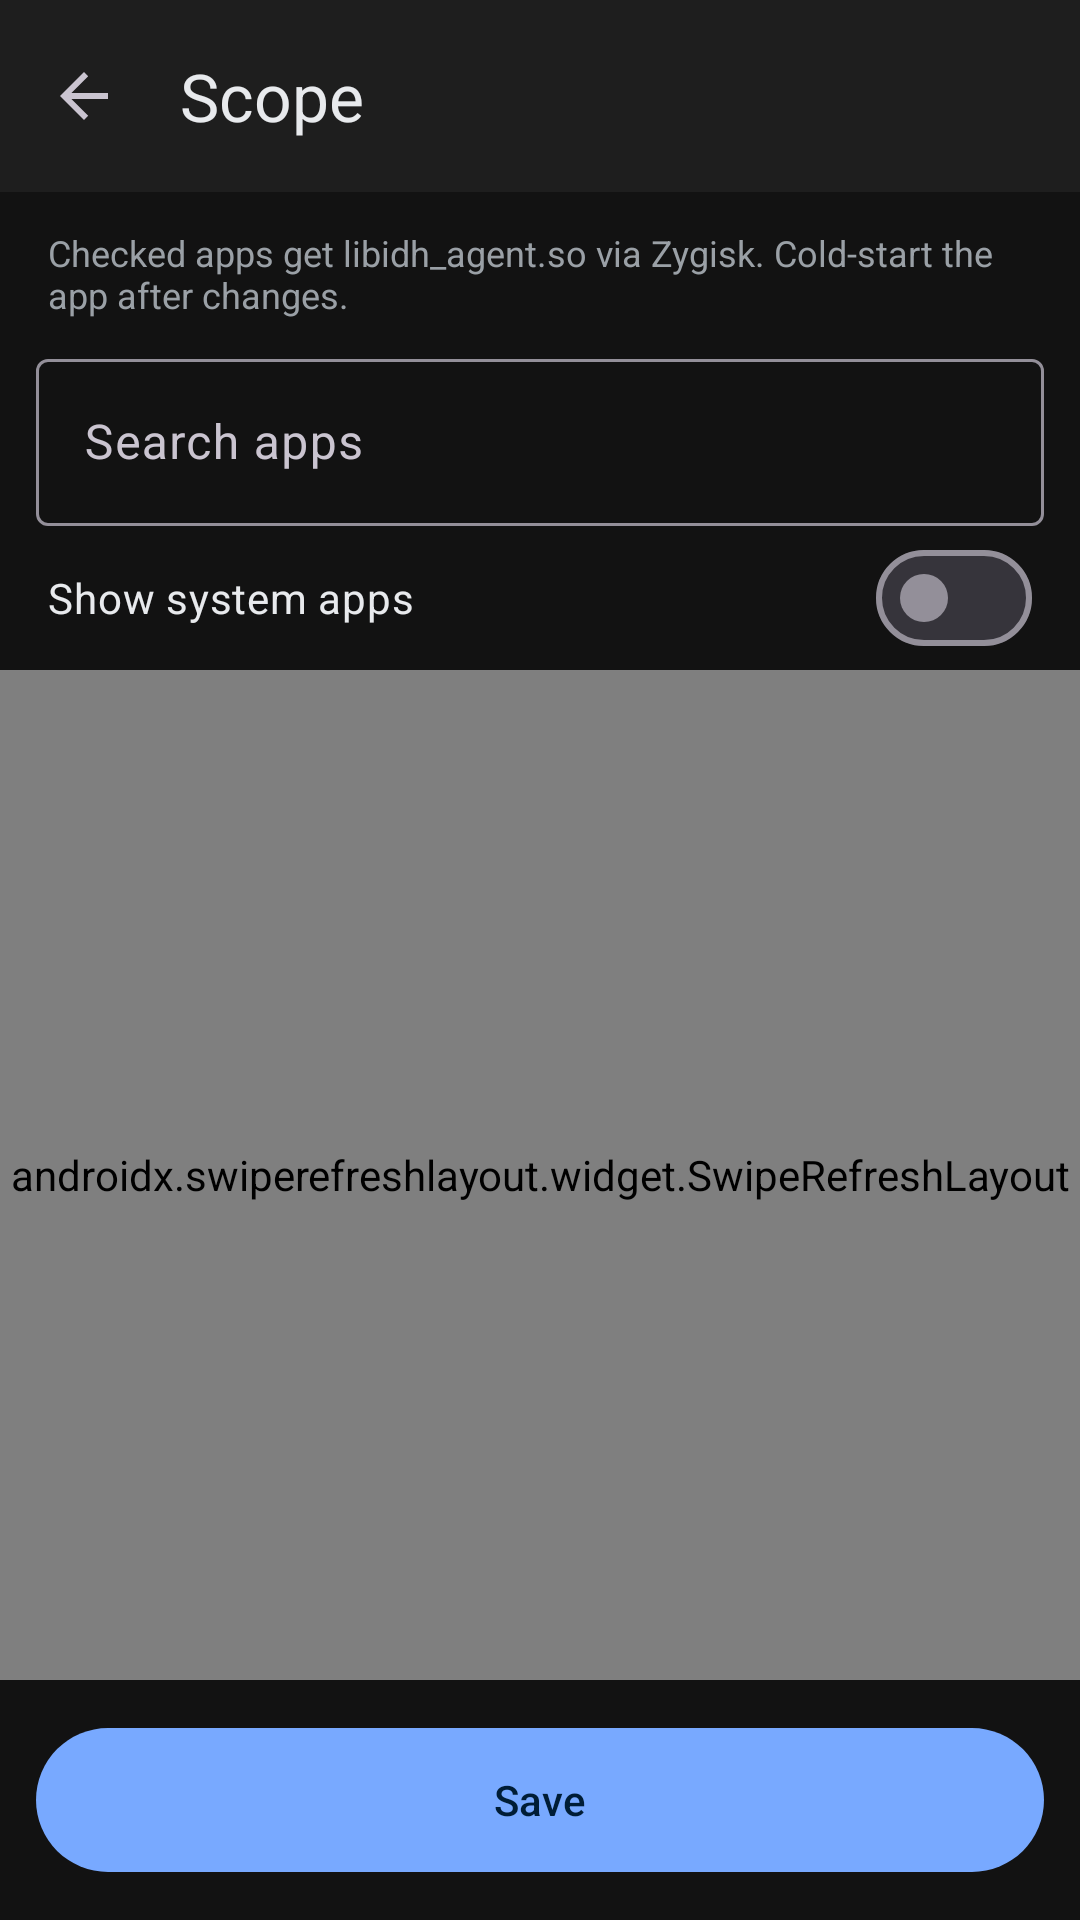

This screen was rendered from an Android layout file. Write that file and the resources it references.
<!-- AndroidManifest.xml: application theme Theme.AdhManager -->
<!-- res/layout/activity_scope.xml -->
<?xml version="1.0" encoding="utf-8"?>
<LinearLayout xmlns:android="http://schemas.android.com/apk/res/android"
    xmlns:app="http://schemas.android.com/apk/res-auto"
    android:layout_width="match_parent"
    android:layout_height="match_parent"
    android:background="@color/bg"
    android:orientation="vertical">

    <com.google.android.material.appbar.MaterialToolbar
        android:id="@+id/toolbar"
        android:layout_width="match_parent"
        android:layout_height="?attr/actionBarSize"
        android:background="@color/surface"
        app:navigationIcon="?attr/homeAsUpIndicator"
        app:title="@string/scope_title"
        app:titleTextColor="@color/text" />

    <TextView
        android:layout_width="match_parent"
        android:layout_height="wrap_content"
        android:paddingHorizontal="16dp"
        android:paddingTop="12dp"
        android:text="@string/scope_hint"
        android:textColor="@color/muted"
        android:textSize="12sp" />

    <com.google.android.material.textfield.TextInputLayout
        android:layout_width="match_parent"
        android:layout_height="wrap_content"
        android:layout_marginHorizontal="12dp"
        android:layout_marginTop="8dp"
        app:boxBackgroundMode="outline">

        <com.google.android.material.textfield.TextInputEditText
            android:id="@+id/search"
            android:layout_width="match_parent"
            android:layout_height="wrap_content"
            android:hint="@string/search_hint"
            android:imeOptions="actionSearch"
            android:inputType="text"
            android:textColor="@color/text" />
    </com.google.android.material.textfield.TextInputLayout>

    <com.google.android.material.materialswitch.MaterialSwitch
        android:id="@+id/showSystem"
        android:layout_width="match_parent"
        android:layout_height="wrap_content"
        android:layout_marginHorizontal="16dp"
        android:text="@string/show_system"
        android:textColor="@color/text" />

    <androidx.swiperefreshlayout.widget.SwipeRefreshLayout
        android:id="@+id/refresh"
        android:layout_width="match_parent"
        android:layout_height="0dp"
        android:layout_weight="1">

        <androidx.recyclerview.widget.RecyclerView
            android:id="@+id/list"
            android:layout_width="match_parent"
            android:layout_height="match_parent"
            android:clipToPadding="false"
            android:paddingBottom="80dp" />
    </androidx.swiperefreshlayout.widget.SwipeRefreshLayout>

    <com.google.android.material.button.MaterialButton
        android:id="@+id/btnSave"
        android:layout_width="match_parent"
        android:layout_height="56dp"
        android:layout_margin="12dp"
        android:text="@string/save" />
</LinearLayout>
<!-- resources referenced by this layout -->
<resources>
  <color name="bg">#FF121212</color>
  <color name="muted">#FF9AA0A6</color>
  <color name="surface">#FF1E1E1E</color>
  <color name="text">#FFE8EAED</color>
  <string name="save">Save</string>
  <string name="scope_hint">Checked apps get libidh_agent.so via Zygisk. Cold-start the app after changes.</string>
  <string name="scope_title">Scope</string>
  <string name="search_hint">Search apps</string>
  <string name="show_system">Show system apps</string>
  <style name="Theme.AdhManager" parent="Theme.Material3.Dark.NoActionBar">
          <item name="colorPrimary">@color/primary</item>
          <item name="colorOnPrimary">@color/on_primary</item>
          <item name="android:statusBarColor">@color/bg</item>
          <item name="android:navigationBarColor">@color/bg</item>
          <item name="android:windowBackground">@color/bg</item>
          <item name="android:colorBackground">@color/bg</item>
      </style>
  <color name="primary">#FF78A9FF</color>
  <color name="on_primary">#FF001D36</color>
</resources>
